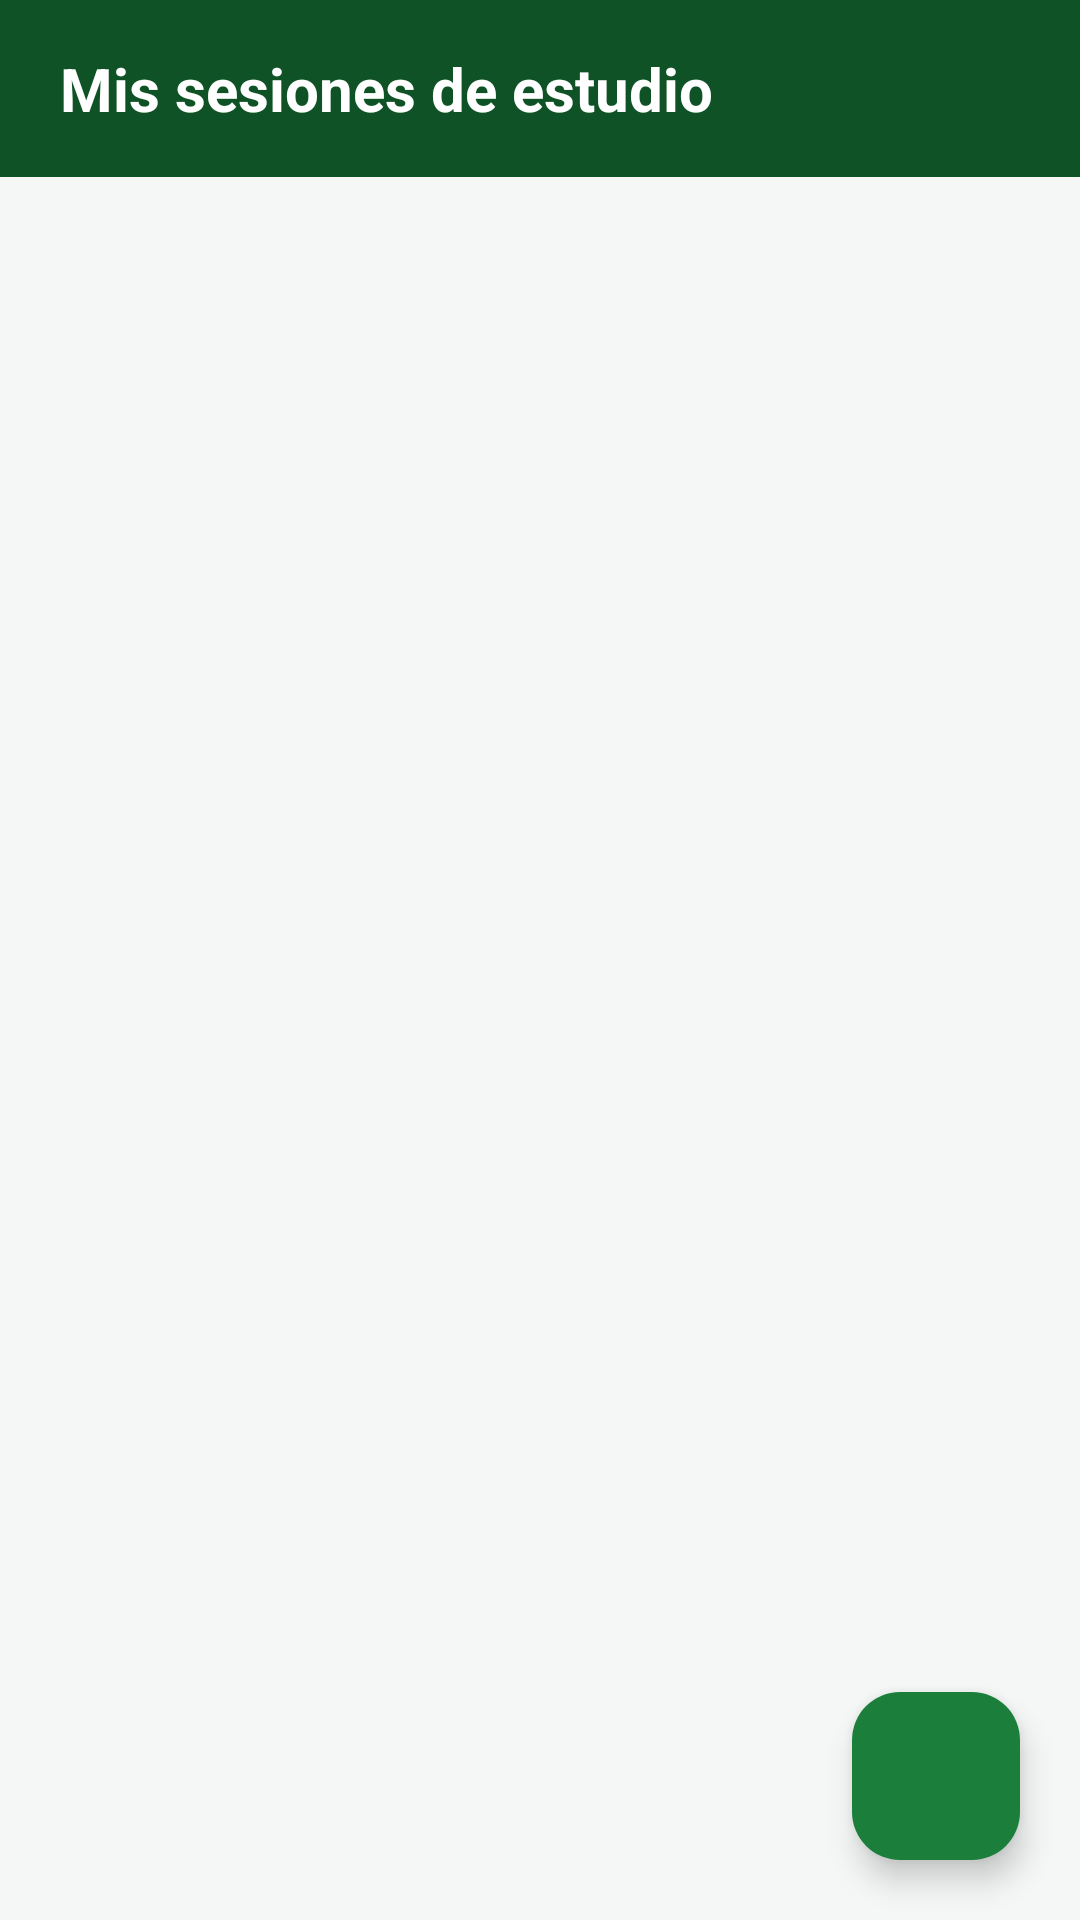

Reconstruct the res/layout file that produces this screen, plus the resources it refers to.
<!-- AndroidManifest.xml: application theme Theme.Mundial -->
<!-- res/layout/fragment_pronosticos.xml -->
<?xml version="1.0" encoding="utf-8"?>
<FrameLayout xmlns:android="http://schemas.android.com/apk/res/android"
    xmlns:app="http://schemas.android.com/apk/res-auto"
    android:layout_width="match_parent"
    android:layout_height="match_parent">

    <LinearLayout
        android:layout_width="match_parent"
        android:layout_height="match_parent"
        android:orientation="vertical">

        <TextView
            android:layout_width="match_parent"
            android:layout_height="wrap_content"
            android:background="@color/verde_oscuro"
            android:paddingHorizontal="20dp"
            android:paddingVertical="16dp"
            android:text="@string/pronosticos_titulo"
            android:textColor="@color/blanco"
            android:textSize="20sp"
            android:textStyle="bold" />

        <androidx.recyclerview.widget.RecyclerView
            android:id="@+id/rvPronosticos"
            android:layout_width="match_parent"
            android:layout_height="0dp"
            android:layout_weight="1"
            android:clipToPadding="false"
            android:padding="12dp" />
    </LinearLayout>

    <TextView
        android:id="@+id/tvVacio"
        android:layout_width="match_parent"
        android:layout_height="wrap_content"
        android:layout_gravity="center"
        android:gravity="center"
        android:padding="32dp"
        android:text="@string/pronosticos_vacio"
        android:textColor="@color/texto_secundario"
        android:textSize="15sp"
        android:visibility="gone" />

    <com.google.android.material.floatingactionbutton.FloatingActionButton
        android:id="@+id/fabNuevo"
        android:layout_width="wrap_content"
        android:layout_height="wrap_content"
        android:layout_gravity="bottom|end"
        android:layout_margin="20dp"
        android:contentDescription="@string/form_titulo_nuevo"
        android:src="@drawable/ic_add"
        app:backgroundTint="@color/verde_cancha"
        app:tint="@color/blanco" />
</FrameLayout>
<!-- resources referenced by this layout -->
<resources>
  <color name="blanco">#FFFFFF</color>
  <color name="texto_secundario">#5A6B61</color>
  <color name="verde_cancha">#1B7F3B</color>
  <color name="verde_oscuro">#0F5226</color>
  <string name="form_titulo_nuevo">Registrar pronóstico</string>
  <string name="pronosticos_titulo">Mis sesiones de estudio</string>
  <string name="pronosticos_vacio">Aún no tienes sesiones.\nToca + para registrar la primera.</string>
  <style name="Theme.Mundial" parent="Theme.Material3.Light.NoActionBar">
          <item name="colorPrimary">@color/verde_cancha</item>
          <item name="colorOnPrimary">@color/blanco</item>
          <item name="colorSecondary">@color/dorado</item>
          <item name="colorOnSecondary">@color/texto_principal</item>
          <item name="android:windowBackground">@color/fondo</item>
          <item name="android:statusBarColor">@color/verde_oscuro</item>
          <item name="android:windowLightStatusBar">false</item>
          <item name="android:windowOptOutEdgeToEdgeEnforcement" tools:targetApi="35">true</item>
      </style>
  <color name="dorado">#F2B705</color>
  <color name="texto_principal">#16241B</color>
  <color name="fondo">#F4F7F5</color>
</resources>
